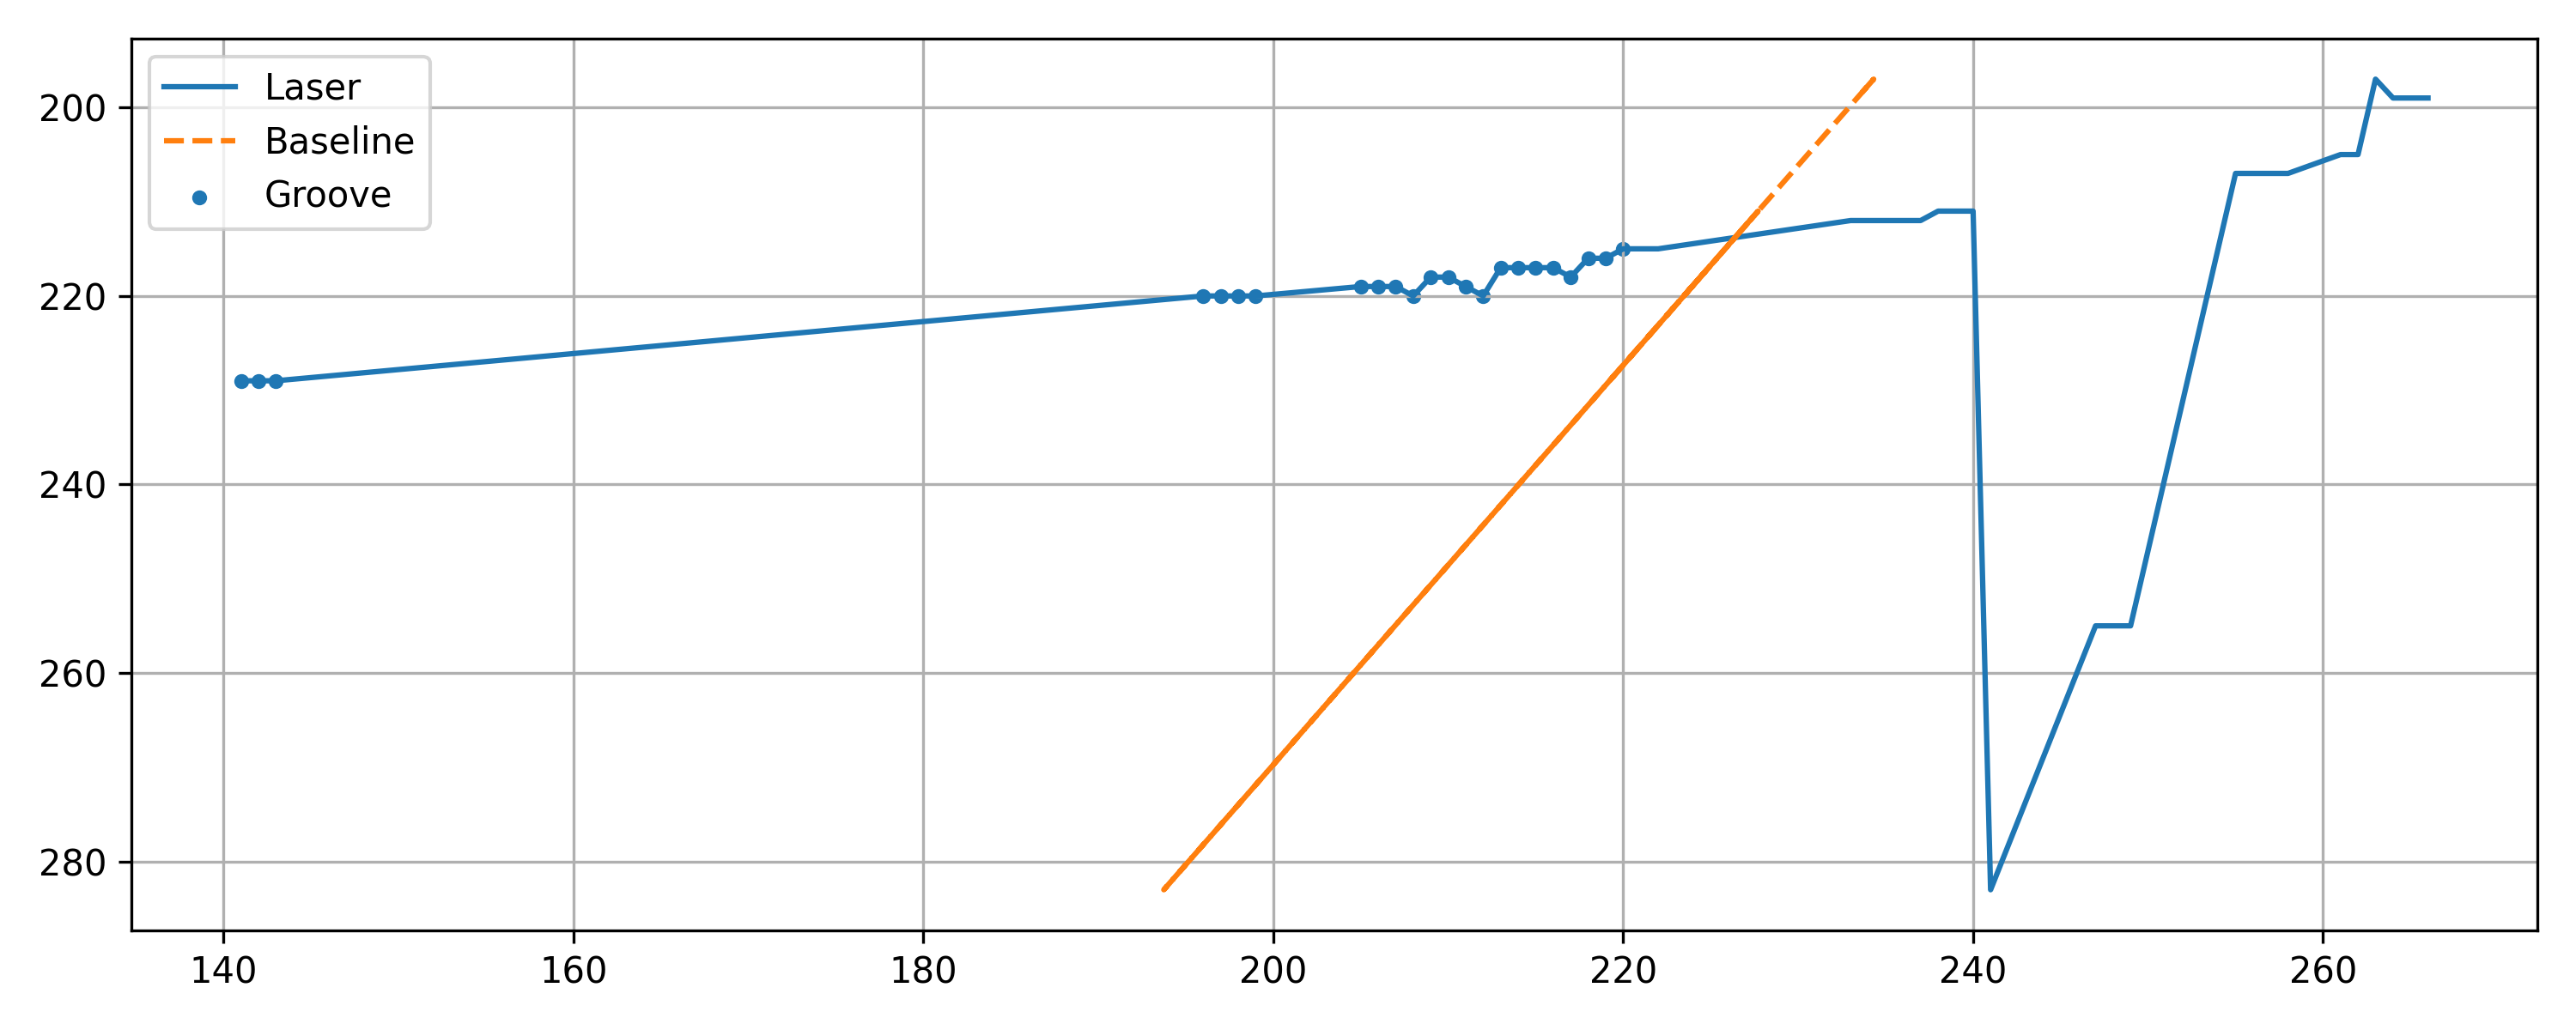

Source data for this figure (header and first rows):
x, y, baseline, depth, groove
141, 229, 219.2, 78.22, 1
142, 229, 219.2, 77.22, 1
143, 229, 219.2, 76.22, 1
196, 220, 223.5, 27.47, 1
197, 220, 223.5, 26.47, 1
198, 220, 223.5, 25.47, 1
199, 220, 223.5, 24.47, 1
205, 219, 223.9, 18.94, 1
206, 219, 223.9, 17.94, 1
207, 219, 223.9, 16.94, 1
208, 220, 223.5, 15.47, 1
209, 218, 224.4, 15.41, 1
210, 218, 224.4, 14.41, 1
211, 219, 223.9, 12.94, 1
212, 220, 223.5, 11.47, 1
213, 217, 224.9, 11.88, 1
214, 217, 224.9, 10.88, 1
215, 217, 224.9, 9.881, 1
216, 217, 224.9, 8.881, 1
217, 218, 224.4, 7.409, 1
218, 216, 225.4, 7.353, 1
219, 216, 225.4, 6.353, 1
220, 215, 225.8, 5.825, 1
221, 215, 225.8, 4.825, 0
222, 215, 225.8, 3.825, 0
233, 212, 227.2, -5.76, 0
234, 212, 227.2, -6.76, 0
235, 212, 227.2, -7.76, 0
236, 212, 227.2, -8.76, 0
237, 212, 227.2, -9.76, 0
238, 211, 227.7, -10.29, 0
239, 211, 227.7, -11.29, 0
240, 211, 227.7, -12.29, 0
241, 283, 193.7, -47.26, 0
247, 255, 207, -40.05, 0
248, 255, 207, -41.05, 0
249, 255, 207, -42.05, 0
255, 207, 229.6, -25.4, 0
256, 207, 229.6, -26.4, 0
257, 207, 229.6, -27.4, 0
258, 207, 229.6, -28.4, 0
261, 205, 230.5, -30.46, 0
262, 205, 230.5, -31.46, 0
263, 197, 234.3, -28.68, 0
264, 199, 233.4, -30.63, 0
265, 199, 233.4, -31.63, 0
266, 199, 233.4, -32.63, 0
